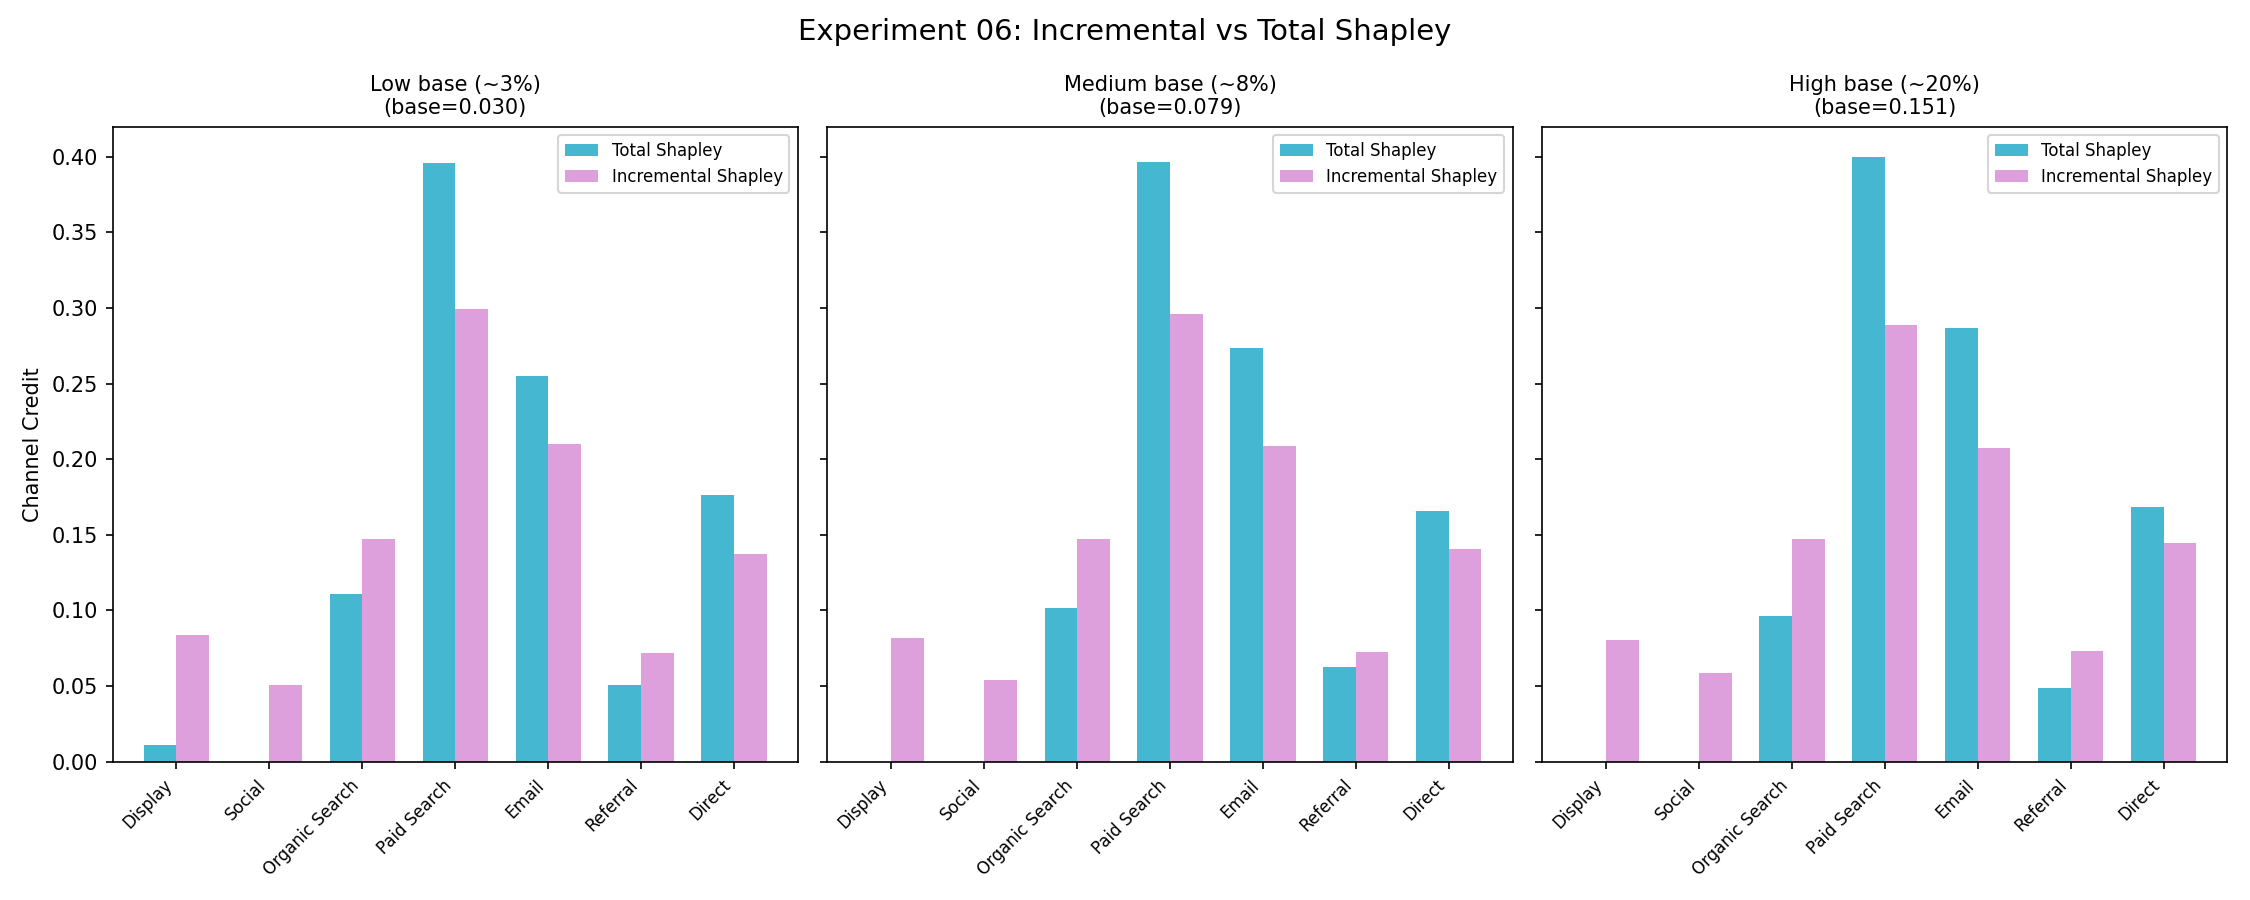

The data file committed next to this chart (first rows):
base_rate_level, alpha_0, base_rate, conversion_rate, channel, total_shapley, incremental_shapley, difference
Low base (~3%), -3.5, 0.02978, 0.1652, Display, 0.0109, 0.08375, -0.07285
Low base (~3%), -3.5, 0.02978, 0.1652, Social, 0.0, 0.05042, -0.05042
Low base (~3%), -3.5, 0.02978, 0.1652, Organic Search, 0.1106, 0.1475, -0.03691
Low base (~3%), -3.5, 0.02978, 0.1652, Paid Search, 0.3961, 0.2995, 0.09662
Low base (~3%), -3.5, 0.02978, 0.1652, Email, 0.2553, 0.2098, 0.04546
Low base (~3%), -3.5, 0.02978, 0.1652, Referral, 0.05053, 0.07178, -0.02125
Low base (~3%), -3.5, 0.02978, 0.1652, Direct, 0.1766, 0.1373, 0.03934
Medium base (~8%), -2.5, 0.07867, 0.3613, Display, 0.0, 0.08175, -0.08175
Medium base (~8%), -2.5, 0.07867, 0.3613, Social, 0.0, 0.05378, -0.05378
Medium base (~8%), -2.5, 0.07867, 0.3613, Organic Search, 0.1015, 0.147, -0.04543
Medium base (~8%), -2.5, 0.07867, 0.3613, Paid Search, 0.3964, 0.2959, 0.1005
Medium base (~8%), -2.5, 0.07867, 0.3613, Email, 0.2737, 0.2088, 0.06493
Medium base (~8%), -2.5, 0.07867, 0.3613, Referral, 0.06244, 0.07243, -0.00999
Medium base (~8%), -2.5, 0.07867, 0.3613, Direct, 0.166, 0.1405, 0.02551
High base (~20%), -1.8, 0.1514, 0.5561, Display, 0.0, 0.08037, -0.08037
High base (~20%), -1.8, 0.1514, 0.5561, Social, 0.0, 0.05888, -0.05888
High base (~20%), -1.8, 0.1514, 0.5561, Organic Search, 0.09636, 0.1471, -0.05076
High base (~20%), -1.8, 0.1514, 0.5561, Paid Search, 0.3999, 0.2887, 0.1112
High base (~20%), -1.8, 0.1514, 0.5561, Email, 0.2867, 0.2073, 0.07946
High base (~20%), -1.8, 0.1514, 0.5561, Referral, 0.04891, 0.07342, -0.02452
High base (~20%), -1.8, 0.1514, 0.5561, Direct, 0.1682, 0.1443, 0.02389
